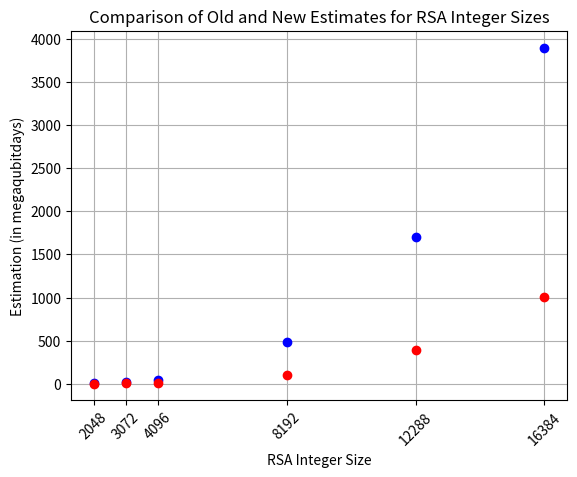

Reproduce this figure in Python.
import math
import matplotlib.pyplot as plt


oldEstimates = {
   2048 : 4.1, 
   3072 : 19,
   4096 : 48,
   8192 : 480, 
   12288 : 1700, 
   16384 : 3900
}

newEstimates = {
   2048 : 1.15, 
   3072 : 4.15,
   4096 : 10.54,
   8192 : 102.31, 
   12288 : 389.49, 
   16384 : 1011.21
}

mean = 0
differences = []
percentageDifferences = []

fig, ax1 = plt.subplots()

for item in oldEstimates:
   old = oldEstimates[item]
   new = newEstimates[item]
   difference = old - new

   differences.append(difference)
   mean += difference
   percentageDifferences.append(difference / new * 100)

   print(f"RSA Integer size: {item} Old: {old} New: {new} Diffrence: {difference}x")

   ax1.plot(item, old, marker='o', linestyle='-', color='blue')
   ax1.plot(item, new, marker='o', linestyle='--', color='red')

mean = mean / len(oldEstimates)
sd = math.sqrt(sum((x - mean) ** 2 for x in differences) / (len(oldEstimates) - 1))

print()

print(f"Mean diffrence: {mean}x")
print(f"Standard deviation: {sd}x")
print(f"Paired T-test: {mean/ (sd / math.sqrt(len(differences)))}")

print()
print(percentageDifferences)
print(f"Mean percentage diffrence: {sum(percentageDifferences) / len(percentageDifferences)}%")
print(f"Max percentage diffrence: {max(percentageDifferences)}%")

plt.grid(True)
plt.xlabel("RSA Integer Size")
plt.ylabel("Estimation (in megaqubitdays)")
plt.title("Comparison of Old and New Estimates for RSA Integer Sizes")
plt.xticks(list(oldEstimates.keys()), rotation=45)

plt.show()